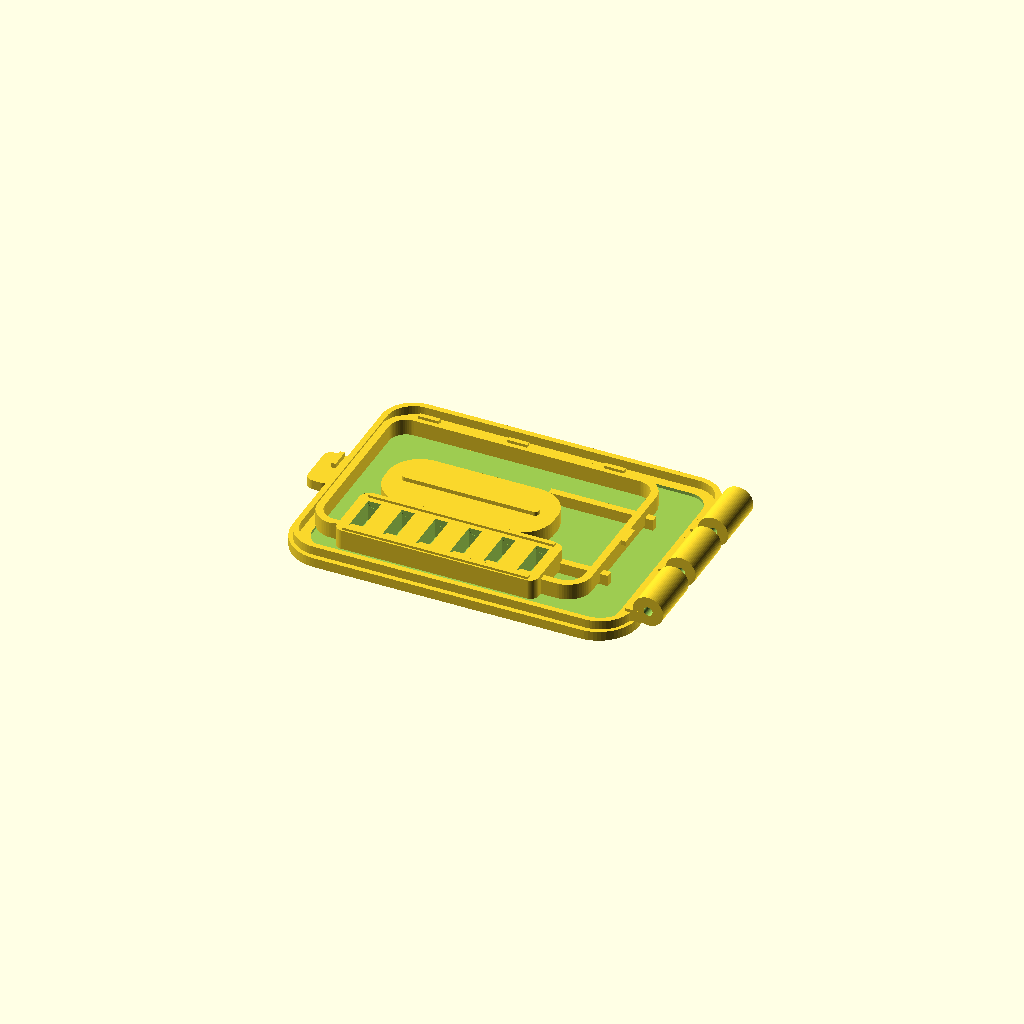
Cell 1: rendered with the file's own defaults.
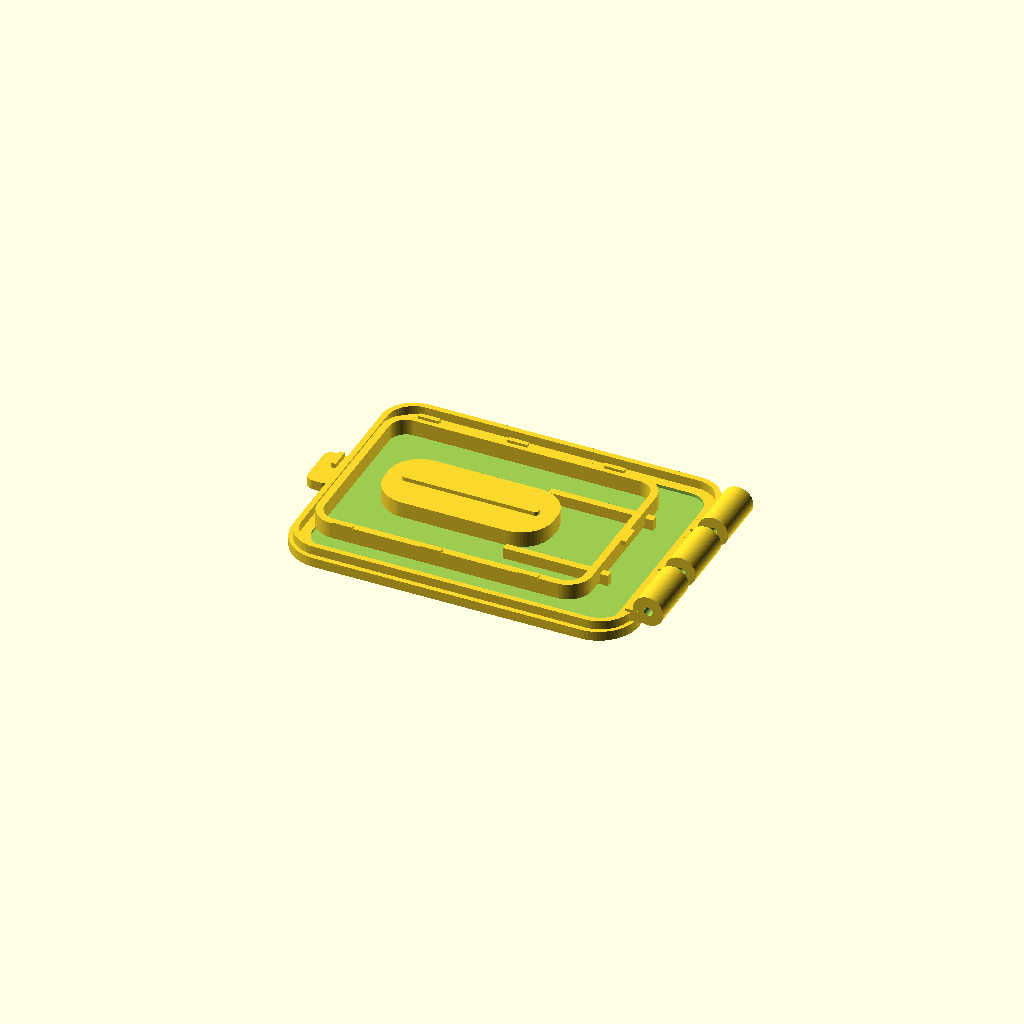
Cell 2: the same model with Show_Splice_Holder = false.
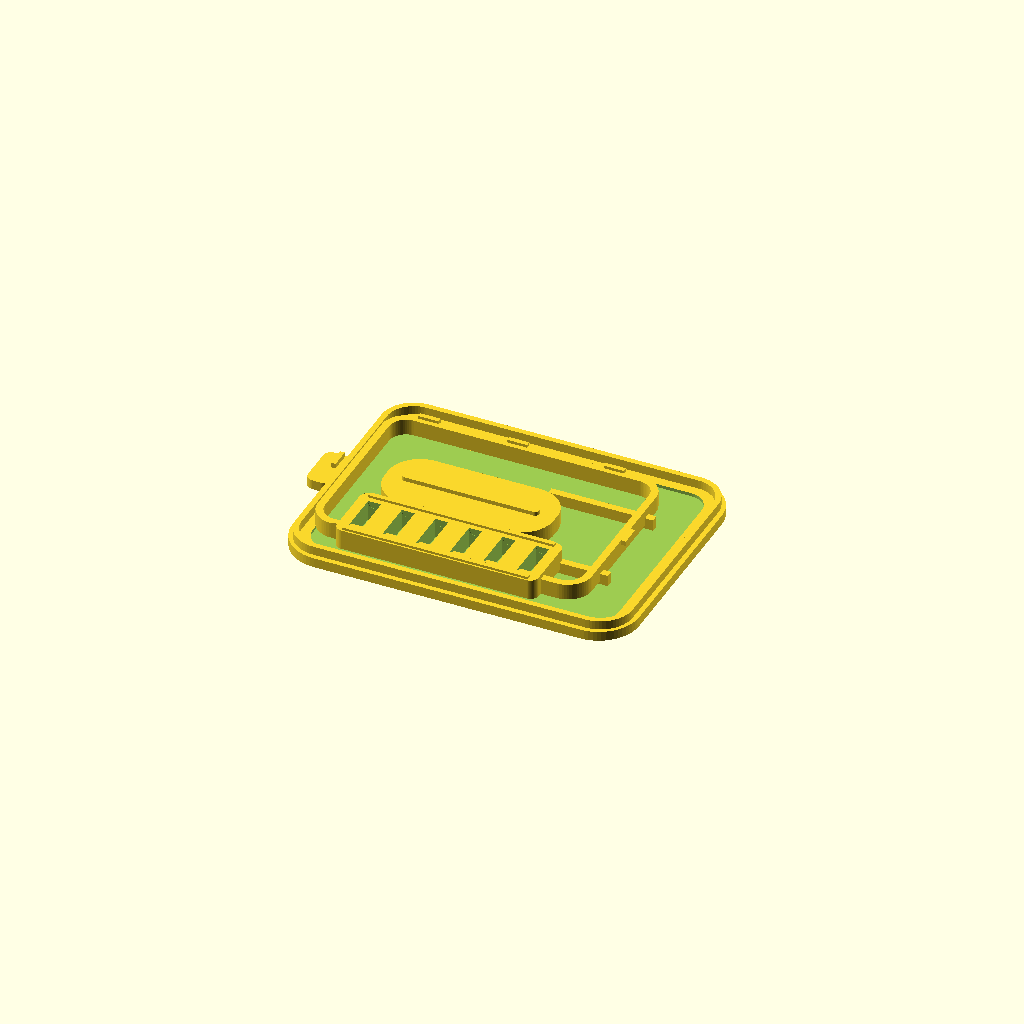
Cell 3: Show_Hinge = false (everything else at default).
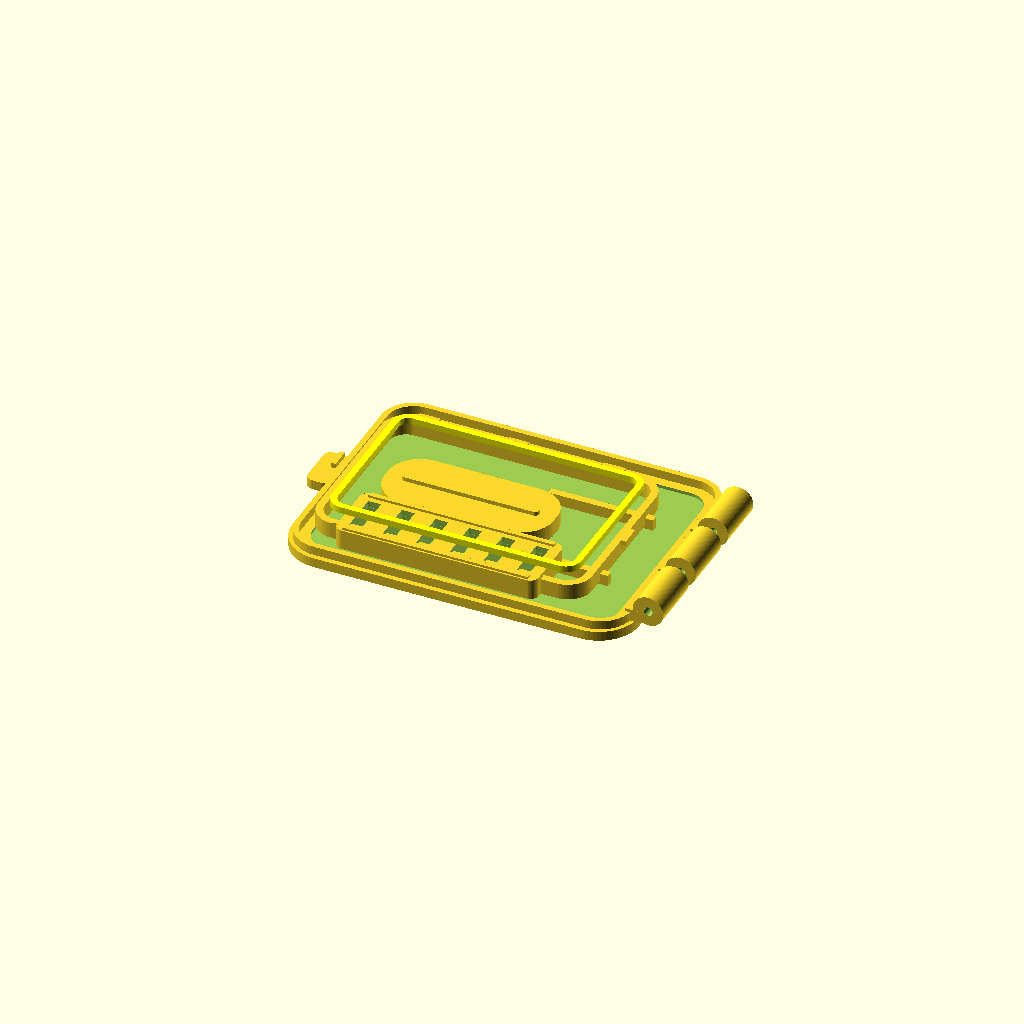
Cell 4 — Show_Guide_Clearance_Mock_Fiber set to true, the other parameters unchanged.
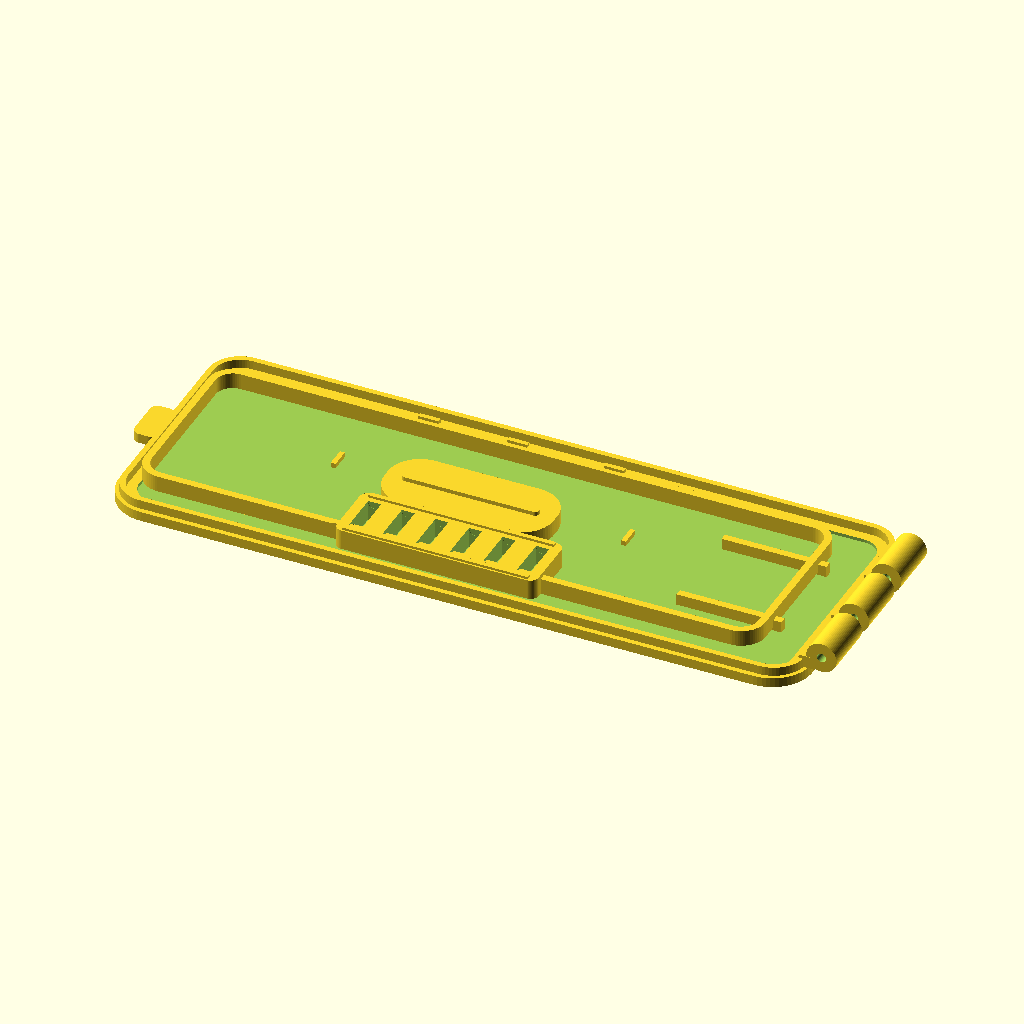
Cell 5: the same model with Tray_L = 172.
One fixed orthographic camera (rotation 55°, 0°, 25°; colour scheme Cornfield) for every cell.
OpenSCAD source file box/parts/Fiber_SwingOut_Winder_Splice_Tray_V1.scad:
/*
  Fiber swing-out winder + splice holder tray - V1
  Standalone test part for outdoor fiber connection box.

  Goals:
  - Swing-out tray with hinge barrels on one narrow side.
  - Raised fiber routing/winding guides with large bend radius.
  - Splice sleeve holder on tray face.
  - Parametric dimensions for later merge into waterproof box.

  OpenSCAD preview: F5
  Export STL: F6, then export.
*/

$fn = 64;

/* [Tray size] */
Tray_L = 86;              // overall tray length, hinge side to opposite side
Tray_W = 64;              // overall tray width
Tray_T = 2.4;             // base thickness
Tray_Corner_R = 10;

/* [Fiber bend / routing] */
Guide_H = 4.0;            // raised fiber guide height
Guide_W = 1.8;            // wall thickness of fiber guides
Outer_Guide_Inset = 5.5;  // distance from tray edge
Inner_Island_L = 42;      // center island length
Inner_Island_W = 18;      // center island width
Min_Bend_R_Visual = 15;   // not used as strict calc; keep guides above this radius
Retention_Tab_Count = 8;
Retention_Tab_W = 5.0;
Retention_Tab_D = 1.2;
Retention_Tab_H = 1.2;

/* [Splice holder] */
Show_Splice_Holder = true;
Splice_Count = 6;
Splice_Holder_L = 50;
Splice_Holder_W = 16;
Splice_Holder_H = 5.0;
Splice_Slot_W = 3.2;      // slot for splice sleeve diameter
Splice_Slot_D = 10.0;     // slot depth front/back
Splice_Retainer_Lip_H = 1.2;

/* [Hinge] */
Show_Hinge = true;
Hinge_Pin_D = 2.2;        // metal/plastic pin diameter clearance
Hinge_Barrel_OD = 7.5;
Hinge_Barrel_L = 13.5;
Hinge_Gap = 3.0;
Hinge_Count = 3;          // tray-side knuckles
Hinge_Offset_From_End = 8.0;
Hinge_Side_Clearance = 0.6;

/* [Mounting / optional holes] */
Show_Pull_Tab = true;
Pull_Tab_W = 12;
Pull_Tab_D = 6;
Pull_Tab_Hole_D = 3.0;

/* [View options] */
Show_Guide_Clearance_Mock_Fiber = false;
Mock_Fiber_D = 1.6;

// ---------- Utility modules ----------

module rounded_rect_2d(l, w, r) {
    hull() {
        translate([ l/2-r,  w/2-r]) circle(r=r);
        translate([-l/2+r,  w/2-r]) circle(r=r);
        translate([ l/2-r, -w/2+r]) circle(r=r);
        translate([-l/2+r, -w/2+r]) circle(r=r);
    }
}

module rounded_plate(l, w, h, r) {
    linear_extrude(height=h)
        rounded_rect_2d(l, w, r);
}

module rounded_ring(l, w, wall, h, r) {
    linear_extrude(height=h)
        difference() {
            rounded_rect_2d(l, w, r);
            rounded_rect_2d(l-2*wall, w-2*wall, max(0.1, r-wall));
        }
}

module screw_hole_z(d, h) {
    translate([0,0,-0.1]) cylinder(d=d, h=h+0.2);
}

// ---------- Main components ----------

module tray_base() {
    difference() {
        rounded_plate(Tray_L, Tray_W, Tray_T, Tray_Corner_R);

        // lightweight shallow recessed area, leaves outer rim stronger
        translate([0,0,Tray_T-0.8])
            linear_extrude(height=1.0)
                rounded_rect_2d(Tray_L-10, Tray_W-10, max(1, Tray_Corner_R-5));
    }

    // low outer rim to help keep fiber inside tray
    translate([0,0,Tray_T])
        rounded_ring(Tray_L-2.5, Tray_W-2.5, 1.4, 2.2, max(1, Tray_Corner_R-2));
}

module fiber_guides() {
    // Large outer wrap guide. This creates an oval/rounded rectangular fiber path.
    translate([-5,0,Tray_T])
        rounded_ring(Tray_L-18, Tray_W-18, Guide_W, Guide_H, max(4, Tray_Corner_R-4));

    // Center island forces a broad wrap path, not a tight bend.
    translate([-9,0,Tray_T])
        rounded_plate(Inner_Island_L, Inner_Island_W, Guide_H, 8);

    // small center ridge to form two lanes similar to small fiber trays
    translate([-9,0,Tray_T + Guide_H])
        rounded_plate(Inner_Island_L-8, 2.2, 1.0, 1.0);

    // Open entry/exit ramp guides near hinge side
    for (yy=[-12,12]) {
        translate([Tray_L/2-25, yy, Tray_T])
            cube([26, Guide_W, Guide_H], center=true);
    }
}

module retention_tabs() {
    // Small overhanging-looking tabs, printable because they are low and shallow.
    // They help keep fiber from jumping over the guide walls.
    positions = [
        [-30,  23, 0], [-8,  23, 0], [16,  23, 0],
        [-30, -23, 0], [-8, -23, 0], [16, -23, 0],
        [-42,   0, 90], [30, 0, 90]
    ];

    for (p = positions) {
        translate([p[0], p[1], Tray_T + Guide_H + 0.1])
            rotate([0,0,p[2]])
                cube([Retention_Tab_W, Retention_Tab_D, Retention_Tab_H], center=true);
    }
}

module splice_holder() {
    if (Show_Splice_Holder) {
        x0 = -6;
        y0 = -Tray_W/2 + 14;

        difference() {
            translate([x0,y0,Tray_T])
                rounded_plate(Splice_Holder_L, Splice_Holder_W, Splice_Holder_H, 2);

            // lengthwise half-round-ish slots approximated by rectangular openings
            for (i=[0:Splice_Count-1]) {
                sx = x0 - Splice_Holder_L/2 + (i+0.5)*Splice_Holder_L/Splice_Count;
                translate([sx, y0, Tray_T + Splice_Holder_H/2 + 0.4])
                    cube([Splice_Slot_W, Splice_Slot_D, Splice_Holder_H+1], center=true);
                translate([sx, y0, Tray_T + Splice_Holder_H - 0.1])
                    rotate([90,0,0]) cylinder(d=Splice_Slot_W, h=Splice_Slot_D+0.2, center=true, $fn=24);
            }
        }

        // raised lips front/back
        for (yy=[y0-Splice_Holder_W/2+1.0, y0+Splice_Holder_W/2-1.0]) {
            translate([x0, yy, Tray_T+Splice_Holder_H])
                cube([Splice_Holder_L-4, 1.2, Splice_Retainer_Lip_H], center=true);
        }
    }
}

module hinge_barrels() {
    if (Show_Hinge) {
        // Hinge axis runs along Y on the right/narrow side of the tray.
        x = Tray_L/2 + Hinge_Barrel_OD/2 - Hinge_Side_Clearance;
        z = Tray_T + Hinge_Barrel_OD/2;
        total_span = Tray_W - 2*Hinge_Offset_From_End;
        pitch = (Hinge_Count == 1) ? 0 : (total_span - Hinge_Barrel_L) / (Hinge_Count-1);

        for (i=[0:Hinge_Count-1]) {
            y = -total_span/2 + Hinge_Barrel_L/2 + i*pitch;
            difference() {
                translate([x,y,z])
                    rotate([90,0,0]) cylinder(d=Hinge_Barrel_OD, h=Hinge_Barrel_L, center=true);
                translate([x,y,z])
                    rotate([90,0,0]) cylinder(d=Hinge_Pin_D, h=Hinge_Barrel_L+0.4, center=true);
            }
            // small web connecting hinge barrel to tray
            translate([Tray_L/2-0.5, y, Tray_T+1.5])
                cube([4.0, Hinge_Barrel_L, 3.0], center=true);
        }
    }
}

module pull_tab() {
    if (Show_Pull_Tab) {
        difference() {
            translate([-Tray_L/2 - Pull_Tab_D/2 + 1.5, 0, Tray_T/2])
                rounded_plate(Pull_Tab_D, Pull_Tab_W, Tray_T, 2);
            translate([-Tray_L/2 - Pull_Tab_D/2 + 1.5, 0, 0])
                screw_hole_z(Pull_Tab_Hole_D, Tray_T+0.2);
        }
    }
}

module mock_fiber_path() {
    if (Show_Guide_Clearance_Mock_Fiber) {
        color("yellow")
        translate([-5,0,Tray_T+Guide_H+Mock_Fiber_D/2+0.3])
            rounded_ring(Tray_L-24, Tray_W-24, Mock_Fiber_D, Mock_Fiber_D, max(3, Tray_Corner_R-6));
    }
}

module fiber_swingout_tray() {
    tray_base();
    fiber_guides();
    retention_tabs();
    splice_holder();
    hinge_barrels();
    pull_tab();
    mock_fiber_path();
}

fiber_swingout_tray();
Customizer parameters (derived from the source; name, type, default, range or options):
Tray_L: number, default 86
Tray_W: number, default 64
Tray_T: number, default 2.4
Tray_Corner_R: number, default 10
Guide_H: number, default 4
Guide_W: number, default 1.8
Outer_Guide_Inset: number, default 5.5
Inner_Island_L: number, default 42
Inner_Island_W: number, default 18
Min_Bend_R_Visual: number, default 15
Retention_Tab_Count: number, default 8
Retention_Tab_W: number, default 5
Retention_Tab_D: number, default 1.2
Retention_Tab_H: number, default 1.2
Show_Splice_Holder: bool, default true
Splice_Count: number, default 6
Splice_Holder_L: number, default 50
Splice_Holder_W: number, default 16
Splice_Holder_H: number, default 5
Splice_Slot_W: number, default 3.2
Splice_Slot_D: number, default 10
Splice_Retainer_Lip_H: number, default 1.2
Show_Hinge: bool, default true
Hinge_Pin_D: number, default 2.2
Hinge_Barrel_OD: number, default 7.5
Hinge_Barrel_L: number, default 13.5
Hinge_Gap: number, default 3
Hinge_Count: number, default 3
Hinge_Offset_From_End: number, default 8
Hinge_Side_Clearance: number, default 0.6
Show_Pull_Tab: bool, default true
Pull_Tab_W: number, default 12
Pull_Tab_D: number, default 6
Pull_Tab_Hole_D: number, default 3
Show_Guide_Clearance_Mock_Fiber: bool, default false
Mock_Fiber_D: number, default 1.6
